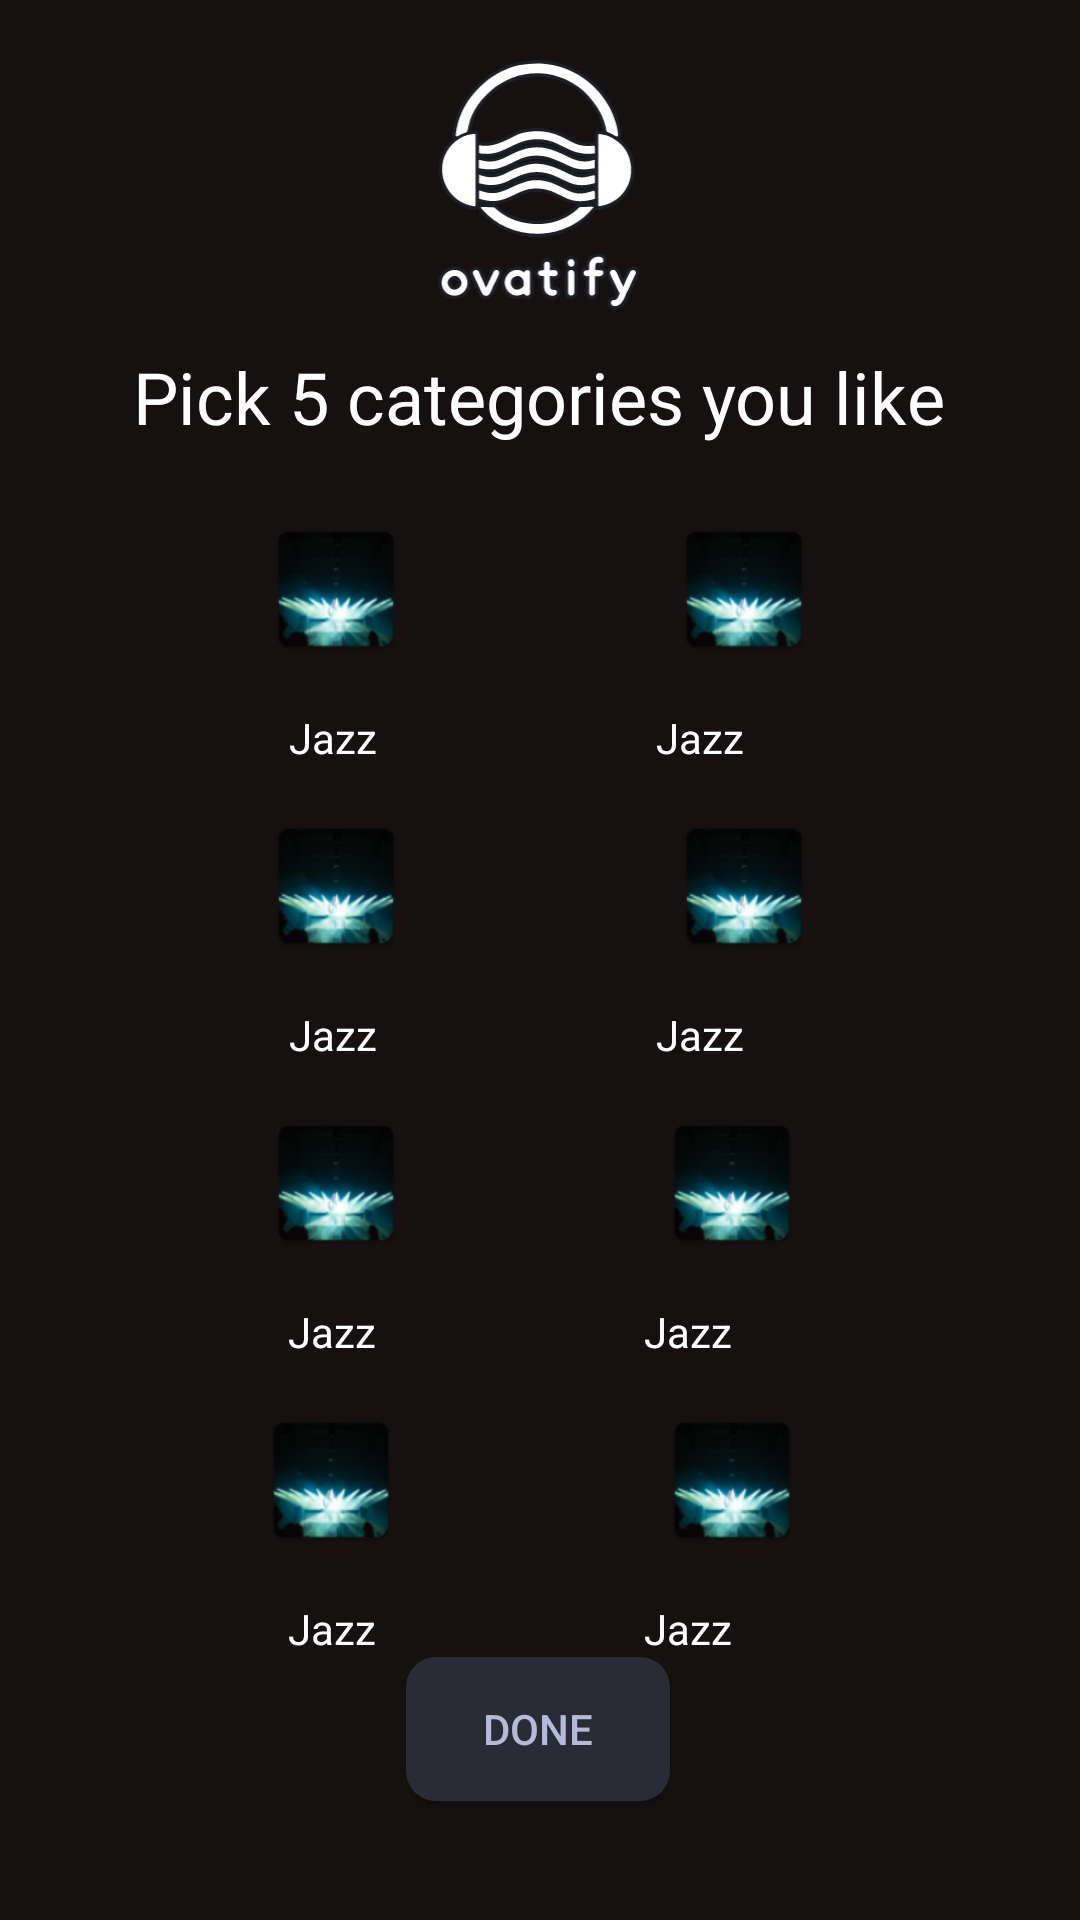

Layout XML and referenced resources for this Android screen:
<!-- AndroidManifest.xml: application theme Theme.Ovatify -->
<!-- res/layout/onboarding_screen.xml -->
<?xml version="1.0" encoding="utf-8"?>
<androidx.constraintlayout.widget.ConstraintLayout xmlns:android="http://schemas.android.com/apk/res/android"
    xmlns:app="http://schemas.android.com/apk/res-auto"
    xmlns:tools="http://schemas.android.com/tools"
    android:layout_width="match_parent"
    android:layout_height="match_parent"
    android:background="@color/dark_brown">

    <ImageView
        android:id="@+id/imageView"
        android:layout_width="70dp"
        android:layout_height="84dp"
        android:layout_marginTop="20dp"
        app:layout_constraintEnd_toEndOf="parent"
        app:layout_constraintStart_toStartOf="parent"
        app:layout_constraintTop_toTopOf="parent"
        app:srcCompat="@drawable/ovatify_logo" />


    <TextView
        android:id="@+id/textView7"
        android:layout_width="wrap_content"
        android:layout_height="wrap_content"
        android:layout_marginTop="12dp"
        android:text="Pick 5 categories you like"
        android:textColor="#FFFFFF"
        android:textSize="24sp"
        app:layout_constraintEnd_toEndOf="parent"
        app:layout_constraintHorizontal_bias="0.496"
        app:layout_constraintStart_toStartOf="parent"
        app:layout_constraintTop_toBottomOf="@+id/imageView" />

    <ImageView
        android:id="@+id/imageView2"
        android:layout_width="wrap_content"
        android:layout_height="wrap_content"
        android:layout_marginStart="88dp"
        android:layout_marginTop="24dp"
        app:layout_constraintEnd_toStartOf="@+id/imageView3"
        app:layout_constraintHorizontal_bias="0.0"
        app:layout_constraintStart_toStartOf="parent"
        app:layout_constraintTop_toBottomOf="@+id/textView7"
        app:srcCompat="@mipmap/ic_launcher" />

    <ImageView
        android:id="@+id/imageView4"
        android:layout_width="wrap_content"
        android:layout_height="wrap_content"
        android:layout_marginStart="88dp"
        android:layout_marginTop="16dp"
        app:layout_constraintEnd_toStartOf="@+id/imageView5"
        app:layout_constraintHorizontal_bias="0.0"
        app:layout_constraintStart_toStartOf="parent"
        app:layout_constraintTop_toBottomOf="@+id/textView8"
        app:srcCompat="@mipmap/ic_launcher" />

    <ImageView
        android:id="@+id/imageView6"
        android:layout_width="wrap_content"
        android:layout_height="wrap_content"
        android:layout_marginStart="88dp"
        android:layout_marginTop="16dp"
        app:layout_constraintEnd_toStartOf="@+id/imageView7"
        app:layout_constraintHorizontal_bias="0.0"
        app:layout_constraintStart_toStartOf="parent"
        app:layout_constraintTop_toBottomOf="@+id/textView16"
        app:srcCompat="@mipmap/ic_launcher" />

    <ImageView
        android:id="@+id/imageView7"
        android:layout_width="wrap_content"
        android:layout_height="wrap_content"
        android:layout_marginTop="16dp"
        android:layout_marginEnd="92dp"
        app:layout_constraintEnd_toEndOf="parent"
        app:layout_constraintTop_toBottomOf="@+id/textView17"
        app:srcCompat="@mipmap/ic_launcher" />

    <ImageView
        android:id="@+id/imageView8"
        android:layout_width="wrap_content"
        android:layout_height="wrap_content"
        android:layout_marginTop="16dp"
        app:layout_constraintEnd_toStartOf="@+id/imageView9"
        app:layout_constraintHorizontal_bias="0.502"
        app:layout_constraintStart_toStartOf="parent"
        app:layout_constraintTop_toBottomOf="@+id/textView18"
        app:srcCompat="@mipmap/ic_launcher" />

    <ImageView
        android:id="@+id/imageView9"
        android:layout_width="wrap_content"
        android:layout_height="wrap_content"
        android:layout_marginTop="16dp"
        android:layout_marginEnd="92dp"
        app:layout_constraintEnd_toEndOf="parent"
        app:layout_constraintTop_toBottomOf="@+id/textView19"
        app:srcCompat="@mipmap/ic_launcher" />

    <ImageView
        android:id="@+id/imageView3"
        android:layout_width="wrap_content"
        android:layout_height="wrap_content"
        android:layout_marginTop="24dp"
        android:layout_marginEnd="88dp"
        app:layout_constraintEnd_toEndOf="parent"
        app:layout_constraintTop_toBottomOf="@+id/textView7"
        app:srcCompat="@mipmap/ic_launcher" />

    <ImageView
        android:id="@+id/imageView5"
        android:layout_width="wrap_content"
        android:layout_height="wrap_content"
        android:layout_marginTop="16dp"
        android:layout_marginEnd="88dp"
        app:layout_constraintEnd_toEndOf="parent"
        app:layout_constraintTop_toBottomOf="@+id/textView15"
        app:srcCompat="@mipmap/ic_launcher" />

    <TextView
        android:id="@+id/textView8"
        android:layout_width="wrap_content"
        android:layout_height="wrap_content"
        android:layout_marginStart="80dp"
        android:layout_marginTop="16dp"
        android:text="Jazz"
        android:textColor="#FFFFFF"
        app:layout_constraintEnd_toStartOf="@+id/textView15"
        app:layout_constraintHorizontal_bias="0.15"
        app:layout_constraintStart_toStartOf="parent"
        app:layout_constraintTop_toBottomOf="@+id/imageView2" />

    <TextView
        android:id="@+id/textView15"
        android:layout_width="wrap_content"
        android:layout_height="wrap_content"
        android:layout_marginTop="16dp"
        android:layout_marginEnd="112dp"
        android:text="Jazz"
        android:textColor="#FFFFFF"
        app:layout_constraintEnd_toEndOf="parent"
        app:layout_constraintTop_toBottomOf="@+id/imageView3" />

    <TextView
        android:id="@+id/textView16"
        android:layout_width="wrap_content"
        android:layout_height="wrap_content"
        android:layout_marginStart="80dp"
        android:layout_marginTop="16dp"
        android:text="Jazz"
        android:textColor="#FFFFFF"
        app:layout_constraintEnd_toStartOf="@+id/textView17"
        app:layout_constraintHorizontal_bias="0.149"
        app:layout_constraintStart_toStartOf="parent"
        app:layout_constraintTop_toBottomOf="@+id/imageView4" />

    <TextView
        android:id="@+id/textView17"
        android:layout_width="wrap_content"
        android:layout_height="wrap_content"
        android:layout_marginTop="16dp"
        android:layout_marginEnd="112dp"
        android:text="Jazz"
        android:textColor="#FFFFFF"
        app:layout_constraintEnd_toEndOf="parent"
        app:layout_constraintTop_toBottomOf="@+id/imageView5" />

    <TextView
        android:id="@+id/textView18"
        android:layout_width="wrap_content"
        android:layout_height="wrap_content"
        android:layout_marginStart="80dp"
        android:layout_marginTop="16dp"
        android:text="Jazz"
        android:textColor="#FFFFFF"
        app:layout_constraintEnd_toStartOf="@+id/textView19"
        app:layout_constraintHorizontal_bias="0.152"
        app:layout_constraintStart_toStartOf="parent"
        app:layout_constraintTop_toBottomOf="@+id/imageView6" />

    <TextView
        android:id="@+id/textView19"
        android:layout_width="wrap_content"
        android:layout_height="wrap_content"
        android:layout_marginTop="16dp"
        android:layout_marginEnd="116dp"
        android:text="Jazz"
        android:textColor="#FFFFFF"
        app:layout_constraintEnd_toEndOf="parent"
        app:layout_constraintTop_toBottomOf="@+id/imageView7" />

    <TextView
        android:id="@+id/textView20"
        android:layout_width="wrap_content"
        android:layout_height="wrap_content"
        android:layout_marginStart="80dp"
        android:layout_marginTop="16dp"
        android:text="Jazz"
        android:textColor="#FFFFFF"
        app:layout_constraintBottom_toBottomOf="parent"
        app:layout_constraintEnd_toStartOf="@+id/textView21"
        app:layout_constraintHorizontal_bias="0.152"
        app:layout_constraintStart_toStartOf="parent"
        app:layout_constraintTop_toBottomOf="@+id/imageView8"
        app:layout_constraintVertical_bias="0.0" />

    <TextView
        android:id="@+id/textView21"
        android:layout_width="wrap_content"
        android:layout_height="wrap_content"
        android:layout_marginTop="16dp"
        android:layout_marginEnd="116dp"
        android:text="Jazz"
        android:textColor="#FFFFFF"
        app:layout_constraintBottom_toBottomOf="parent"
        app:layout_constraintEnd_toEndOf="parent"
        app:layout_constraintTop_toBottomOf="@+id/imageView9"
        app:layout_constraintVertical_bias="0.0" />

    <Button
        android:id="@+id/button"
        android:layout_width="wrap_content"
        android:layout_height="wrap_content"
        android:text="Done"
        app:layout_constraintBottom_toBottomOf="parent"
        app:layout_constraintEnd_toEndOf="parent"
        app:layout_constraintHorizontal_bias="0.498"
        app:layout_constraintStart_toStartOf="parent"
        app:layout_constraintTop_toBottomOf="@+id/textView20"
        app:layout_constraintVertical_bias="0.0"
        android:background="@drawable/button_outline"
        android:textColor="@color/light_blue"/>

</androidx.constraintlayout.widget.ConstraintLayout>
<!-- resources referenced by this layout -->
<resources>
  <color name="dark_brown">#161010</color>
  <color name="light_blue">#B3BBD8</color>
  <!-- drawable button_outline (drawable) -->
  <?xml version="1.0" encoding="utf-8"?>
  <shape xmlns:android="http://schemas.android.com/apk/res/android"
  
      android:shape="rectangle"
      >
  
      <solid android:color="@color/light_grey"/>
  
      <corners android:radius="10dp"/>
  
  </shape>
  <!-- drawable ovatify_logo: vector/xml drawable (drawable, 27672 chars, omitted) -->
  <!-- mipmap ic_launcher: webp bitmap (mipmap-hdpi, 5004 bytes) -->
  <style name="Theme.Ovatify" parent="Base.Theme.Ovatify" />
  <color name="light_grey">#292C36</color>
  <style name="Base.Theme.Ovatify" parent="Theme.AppCompat.Light.NoActionBar">
          
          
      </style>
</resources>
